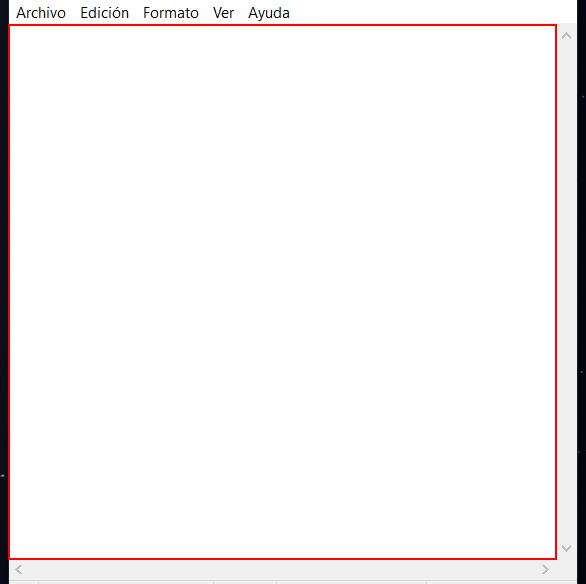
Task: Proceso en blanco
Workflow: Curso

Step 1: type "MI CAFE" into the editable text 'Editor de texto' in window '*Sin título: Bloc de notas' (notepad.exe)

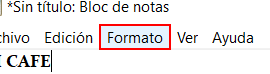
Step 2: click on the menu item

Step 3: Anclaje Buscar elemento 'menu item  Formato' on the menu item 'Formato' in window '*Sin título: Bloc de notas' (notepad.exe) (same screen as step 2)

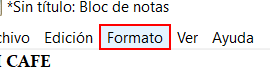
Step 4: click on the menu item 'Formato' in window '*Sin título: Bloc de notas' (notepad.exe)

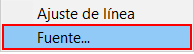
Step 5: click on 'menu item  Fuente...' (notepad.exe)

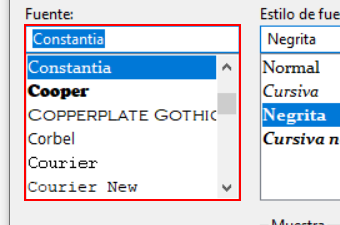
Step 6: select "Arial" in window 'Fuente' (notepad.exe)

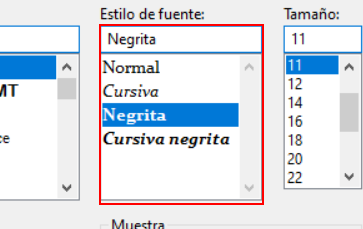
Step 7: select "Normal" in window 'Fuente' (notepad.exe)

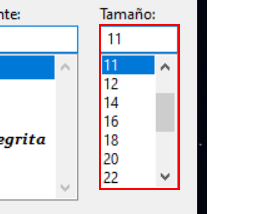
Step 8: select "24" in window 'Fuente' (notepad.exe)

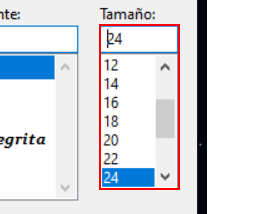
Step 9: select "22" in window 'Fuente' (notepad.exe)

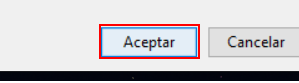
Step 10: click in window 'Fuente' (notepad.exe)

Step 11: type "MI CAFE" into the editable text 'Editor de texto' in window '*Sin título: Bloc de notas' (notepad.exe) (same screen as step 1)

Step 12: click on the menu item (same screen as step 2)

Step 13: Anclaje Buscar elemento 'menu item  Formato' on the menu item 'Formato' in window '*Sin título: Bloc de notas' (notepad.exe) (same screen as step 2)

Step 14: click on the menu item 'Formato' in window '*Sin título: Bloc de notas' (notepad.exe) (same screen as step 4)

Step 15: click on 'menu item  Fuente...' (notepad.exe) (same screen as step 5)

Step 16: select "Arial" in window 'Fuente' (notepad.exe) (same screen as step 6)

Step 17: select "Normal" in window 'Fuente' (notepad.exe) (same screen as step 7)

Step 18: select "24" in window 'Fuente' (notepad.exe) (same screen as step 8)

Step 19: select "22" in window 'Fuente' (notepad.exe) (same screen as step 9)

Step 20: click in window 'Fuente' (notepad.exe) (same screen as step 10)

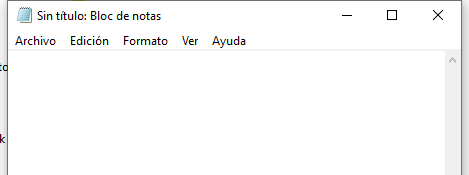
Step 21: Abrir aplicación 'notepad.exe Sin' on the element (notepad.exe)

Step 22: Asociar ventana 'notepad.exe' on the element (notepad.exe) (same screen as step 21)

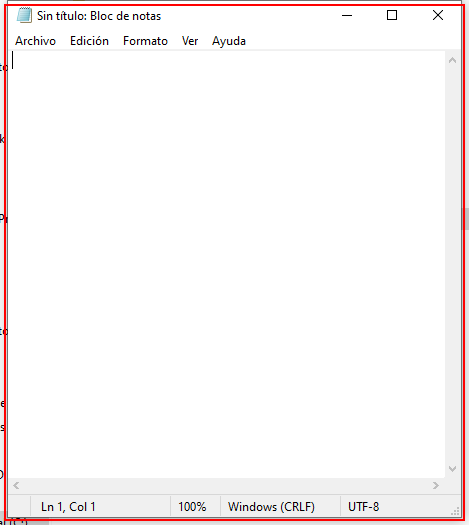
Step 23: Cerrar aplicación 'notepad.exe Sin' on the element (notepad.exe)
